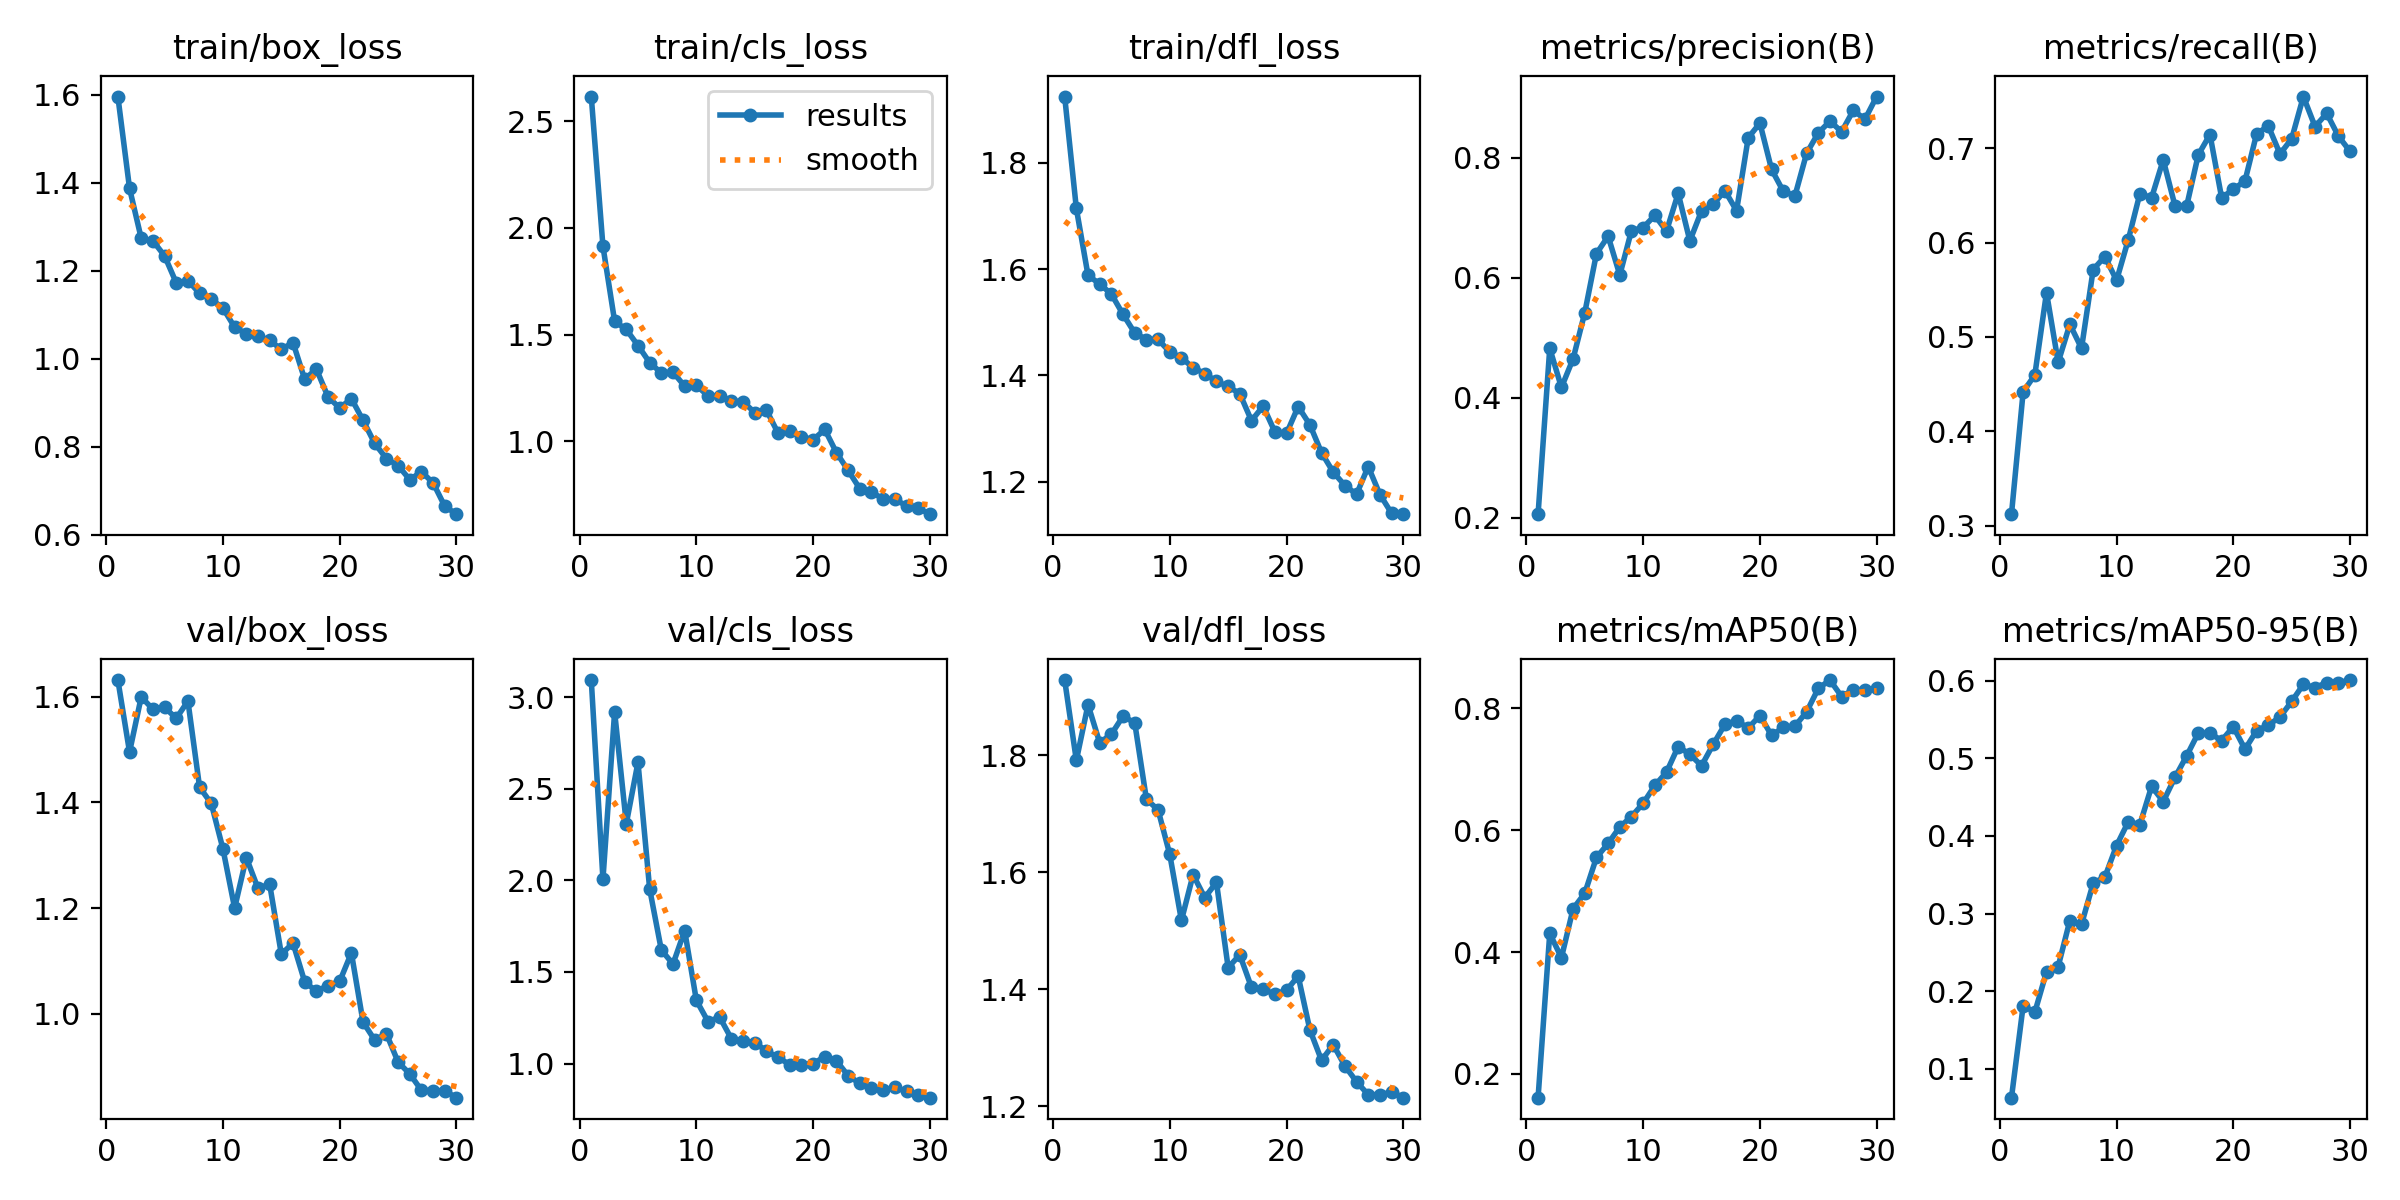

Data behind this chart, as committed beside it:
epoch, train/box_loss, train/cls_loss, train/dfl_loss, metrics/precision(B), metrics/recall(B), metrics/mAP50(B), metrics/mAP50-95(B), val/box_loss, val/cls_loss, val/dfl_loss, lr/pg0, lr/pg1, lr/pg2
1, 1.595, 2.615, 1.925, 0.2058, 0.3125, 0.161, 0.06285, 1.631, 3.094, 1.929, 0.0003, 0.0003, 0.0003
2, 1.387, 1.913, 1.714, 0.4825, 0.442, 0.4305, 0.1813, 1.495, 2.007, 1.791, 0.0005995, 0.0005995, 0.0005995
3, 1.273, 1.562, 1.588, 0.4172, 0.4598, 0.3907, 0.173, 1.599, 2.92, 1.887, 0.000878, 0.000878, 0.000878
4, 1.268, 1.524, 1.572, 0.465, 0.5471, 0.471, 0.2249, 1.576, 2.31, 1.822, 0.001135, 0.001135, 0.001135
5, 1.233, 1.449, 1.553, 0.5419, 0.4732, 0.4964, 0.2319, 1.58, 2.645, 1.836, 0.001371, 0.001371, 0.001371
6, 1.172, 1.369, 1.515, 0.6403, 0.5134, 0.5552, 0.291, 1.559, 1.954, 1.867, 0.001587, 0.001587, 0.001587
7, 1.177, 1.32, 1.48, 0.6694, 0.4881, 0.5781, 0.2862, 1.592, 1.62, 1.856, 0.001604, 0.001604, 0.001604
8, 1.148, 1.324, 1.467, 0.6048, 0.5714, 0.6052, 0.3392, 1.429, 1.543, 1.725, 0.001538, 0.001538, 0.001538
9, 1.135, 1.258, 1.467, 0.6789, 0.5851, 0.6223, 0.3471, 1.398, 1.726, 1.707, 0.001472, 0.001472, 0.001472
10, 1.115, 1.262, 1.444, 0.6838, 0.5599, 0.644, 0.3876, 1.312, 1.345, 1.631, 0.001406, 0.001406, 0.001406
11, 1.071, 1.213, 1.433, 0.7041, 0.6027, 0.6733, 0.4182, 1.2, 1.229, 1.518, 0.00134, 0.00134, 0.00134
12, 1.056, 1.214, 1.414, 0.6779, 0.6518, 0.6951, 0.4148, 1.296, 1.253, 1.596, 0.001274, 0.001274, 0.001274
13, 1.05, 1.189, 1.403, 0.741, 0.6473, 0.7371, 0.4639, 1.237, 1.135, 1.557, 0.001208, 0.001208, 0.001208
14, 1.042, 1.185, 1.388, 0.6616, 0.6875, 0.7245, 0.4444, 1.245, 1.125, 1.583, 0.001142, 0.001142, 0.001142
15, 1.021, 1.135, 1.379, 0.7116, 0.639, 0.7057, 0.4754, 1.113, 1.114, 1.437, 0.001076, 0.001076, 0.001076
16, 1.036, 1.146, 1.365, 0.7225, 0.6384, 0.7407, 0.5031, 1.134, 1.069, 1.459, 0.00101, 0.00101, 0.00101
17, 0.9529, 1.038, 1.315, 0.7454, 0.6927, 0.7736, 0.5327, 1.061, 1.033, 1.403, 0.000944, 0.000944, 0.000944
18, 0.9762, 1.047, 1.342, 0.712, 0.7143, 0.7797, 0.5324, 1.042, 0.9945, 1.4, 0.000878, 0.000878, 0.000878
19, 0.9128, 1.022, 1.294, 0.8337, 0.6473, 0.7676, 0.5229, 1.054, 0.9944, 1.392, 0.000812, 0.000812, 0.000812
20, 0.8874, 1.007, 1.29, 0.858, 0.6562, 0.788, 0.5409, 1.061, 1, 1.399, 0.000746, 0.000746, 0.000746
21, 0.9089, 1.056, 1.341, 0.7808, 0.6652, 0.7555, 0.5118, 1.115, 1.037, 1.423, 0.00068, 0.00068, 0.00068
22, 0.8595, 0.9469, 1.307, 0.7444, 0.7152, 0.7685, 0.5358, 0.9842, 1.015, 1.331, 0.000614, 0.000614, 0.000614
23, 0.807, 0.864, 1.254, 0.7367, 0.7232, 0.7707, 0.5427, 0.9502, 0.9336, 1.279, 0.000548, 0.000548, 0.000548
24, 0.7726, 0.7781, 1.218, 0.8077, 0.6937, 0.7941, 0.5534, 0.9622, 0.8915, 1.306, 0.000482, 0.000482, 0.000482
25, 0.7566, 0.7608, 1.193, 0.8417, 0.7098, 0.8325, 0.5734, 0.9086, 0.8654, 1.269, 0.000416, 0.000416, 0.000416
26, 0.7247, 0.7312, 1.176, 0.8612, 0.7545, 0.8463, 0.5954, 0.8863, 0.8556, 1.242, 0.00035, 0.00035, 0.00035
27, 0.7426, 0.7279, 1.228, 0.8437, 0.7227, 0.8192, 0.5913, 0.8552, 0.8702, 1.22, 0.000284, 0.000284, 0.000284
28, 0.7173, 0.6982, 1.176, 0.8793, 0.7366, 0.8306, 0.5976, 0.8547, 0.8476, 1.22, 0.000218, 0.000218, 0.000218
29, 0.6642, 0.6871, 1.14, 0.8646, 0.7126, 0.8299, 0.5975, 0.854, 0.8279, 1.225, 0.000152, 0.000152, 0.000152
30, 0.6462, 0.6588, 1.139, 0.9023, 0.6964, 0.8329, 0.6009, 0.8413, 0.8136, 1.215, 8.6e-05, 8.6e-05, 8.6e-05
